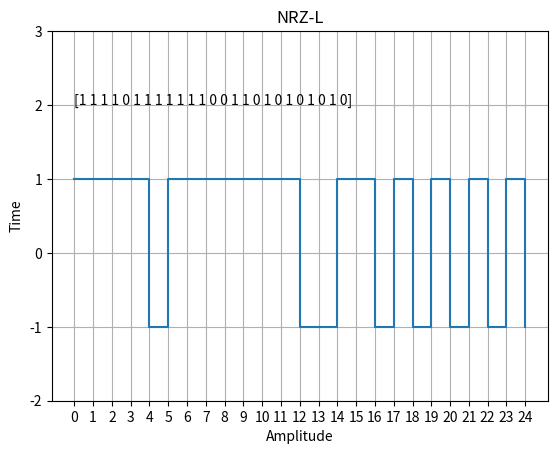

Generate this figure with matplotlib:
import numpy as np
from matplotlib import pyplot as plt

data = np.random.randint(0,2,25)
time = np.arange(len(data))
signal = np.zeros(len(data), dtype = int)
for i in range(len(data)):
    if data[i] == 0:
        signal[i] = -1
    else:
        signal[i] = 1
    

plt.step(time, signal,where='post')
plt.title('NRZ-L')
plt.xlabel('Amplitude')
plt.ylabel('Time')
plt.text(0, 2, data)

# plt.text(3, 8)
plt.grid(True)
plt.yticks([-2,-1,0,1,2,3])
plt.xticks(time)
plt.show()
